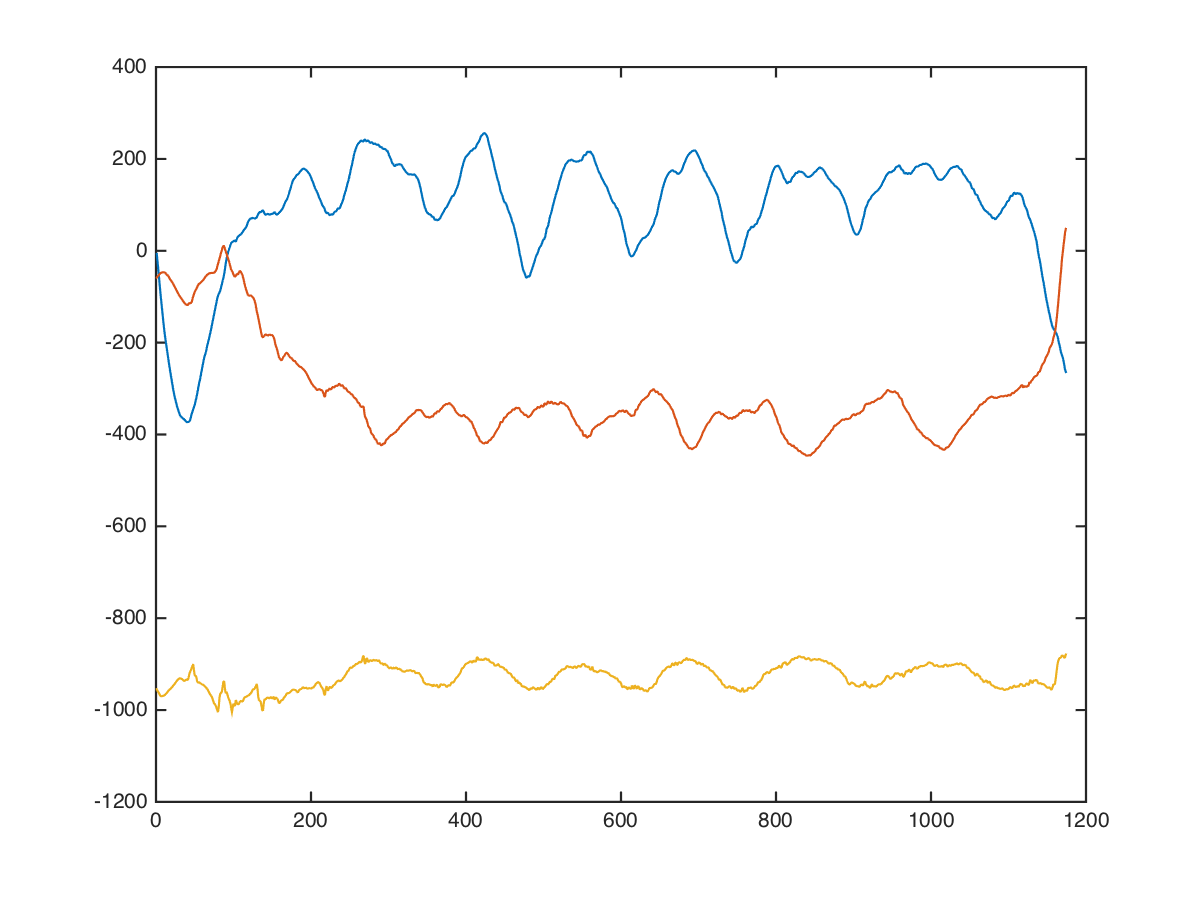

The data file committed next to this chart (first rows):
chest, angle-chest-press, mid, 32.5, 6, 576, -312, -744
chest, angle-chest-press, mid, 32.5, 6, 553, -296, -666
chest, angle-chest-press, mid, 32.5, 6, 567, -281, -748
chest, angle-chest-press, mid, 32.5, 6, 561, -258, -722
chest, angle-chest-press, mid, 32.5, 6, 531, -234, -749
chest, angle-chest-press, mid, 32.5, 6, 514, -189, -831
chest, angle-chest-press, mid, 32.5, 6, 484, -177, -889
chest, angle-chest-press, mid, 32.5, 6, 439, -162, -930
chest, angle-chest-press, mid, 32.5, 6, 412, -127, -936
chest, angle-chest-press, mid, 32.5, 6, 382, -107, -936
chest, angle-chest-press, mid, 32.5, 6, 338, -110, -968
chest, angle-chest-press, mid, 32.5, 6, 291, -93, -951
chest, angle-chest-press, mid, 32.5, 6, 262, -58, -992
chest, angle-chest-press, mid, 32.5, 6, 244, -24, -1020
chest, angle-chest-press, mid, 32.5, 6, 206, -27, -1030
chest, angle-chest-press, mid, 32.5, 6, 175, -38, -1049
chest, angle-chest-press, mid, 32.5, 6, 152, -2, -1002
chest, angle-chest-press, mid, 32.5, 6, 118, 11, -965
chest, angle-chest-press, mid, 32.5, 6, 84, -2, -991
chest, angle-chest-press, mid, 32.5, 6, 57, -8, -1038
chest, angle-chest-press, mid, 32.5, 6, 43, -8, -1032
chest, angle-chest-press, mid, 32.5, 6, 17, 20, -1025
chest, angle-chest-press, mid, 32.5, 6, -18, 40, -1005
chest, angle-chest-press, mid, 32.5, 6, -58, 40, -1014
chest, angle-chest-press, mid, 32.5, 6, -92, 44, -1048
chest, angle-chest-press, mid, 32.5, 6, -108, 48, -1052
chest, angle-chest-press, mid, 32.5, 6, -112, 60, -1036
chest, angle-chest-press, mid, 32.5, 6, -123, 57, -1017
chest, angle-chest-press, mid, 32.5, 6, -143, 51, -1012
chest, angle-chest-press, mid, 32.5, 6, -165, 47, -1019
chest, angle-chest-press, mid, 32.5, 6, -194, 24, -1011
chest, angle-chest-press, mid, 32.5, 6, -214, 24, -998
chest, angle-chest-press, mid, 32.5, 6, -230, 18, -1005
chest, angle-chest-press, mid, 32.5, 6, -245, 3, -1011
chest, angle-chest-press, mid, 32.5, 6, -256, -8, -1019
chest, angle-chest-press, mid, 32.5, 6, -254, -10, -992
chest, angle-chest-press, mid, 32.5, 6, -250, -14, -997
chest, angle-chest-press, mid, 32.5, 6, -256, -10, -1006
chest, angle-chest-press, mid, 32.5, 6, -258, -14, -1004
chest, angle-chest-press, mid, 32.5, 6, -264, -13, -1011
chest, angle-chest-press, mid, 32.5, 6, -267, -35, -997
chest, angle-chest-press, mid, 32.5, 6, -283, -44, -1037
chest, angle-chest-press, mid, 32.5, 6, -305, -5, -1127
chest, angle-chest-press, mid, 32.5, 6, -364, 89, -1089
chest, angle-chest-press, mid, 32.5, 6, -436, 84, -905
chest, angle-chest-press, mid, 32.5, 6, -456, -24, -852
chest, angle-chest-press, mid, 32.5, 6, -384, -236, -818
chest, angle-chest-press, mid, 32.5, 6, -299, -356, -831
chest, angle-chest-press, mid, 32.5, 6, -232, -292, -704
chest, angle-chest-press, mid, 32.5, 6, -241, -205, -719
chest, angle-chest-press, mid, 32.5, 6, -272, -121, -935
chest, angle-chest-press, mid, 32.5, 6, -296, -175, -849
chest, angle-chest-press, mid, 32.5, 6, -335, -192, -864
chest, angle-chest-press, mid, 32.5, 6, -374, -162, -872
chest, angle-chest-press, mid, 32.5, 6, -398, -123, -917
chest, angle-chest-press, mid, 32.5, 6, -364, -113, -942
chest, angle-chest-press, mid, 32.5, 6, -353, -133, -908
chest, angle-chest-press, mid, 32.5, 6, -394, -115, -932
chest, angle-chest-press, mid, 32.5, 6, -414, -119, -895
chest, angle-chest-press, mid, 32.5, 6, -416, -127, -901
chest, angle-chest-press, mid, 32.5, 6, -409, -128, -956
... 1,163 more rows
